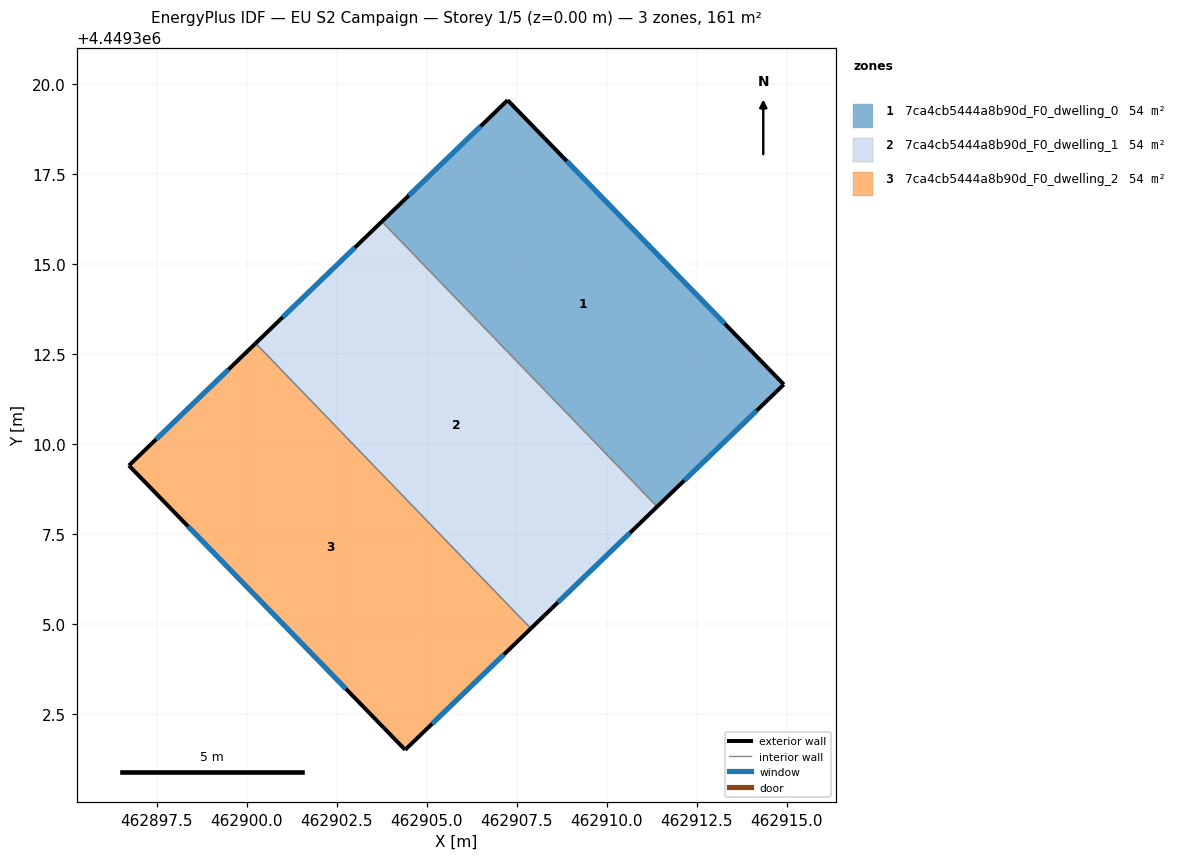
=== STOREY PLAN SPEC (per zone: floor XY polygon, exterior-wall plan segments, windows/doors) ===
zone 1: 7ca4cb5444a8b90d_F0_dwelling_0  (53.6 m²)
  floor: (462907.25, 4449319.54) (462914.92, 4449311.64) (462911.40, 4449308.25) (462903.76, 4449316.17)
  exterior wall: (462907.25, 4449319.54) – (462903.76, 4449316.17)  [4.9 m]
    window: (462906.50, 4449318.82) – (462904.51, 4449316.89)  [4.8 m²]
  exterior wall: (462914.92, 4449311.64) – (462907.25, 4449319.54)  [11.0 m]
    window: (462913.28, 4449313.33) – (462908.89, 4449317.85)  [10.8 m²]
  exterior wall: (462911.40, 4449308.25) – (462914.92, 4449311.64)  [4.9 m]
    window: (462912.16, 4449308.97) – (462914.17, 4449310.92)  [4.8 m²]
  interior walls: 1
zone 2: 7ca4cb5444a8b90d_F0_dwelling_1  (53.6 m²)
  floor: (462903.76, 4449316.17) (462911.40, 4449308.25) (462907.90, 4449304.86) (462900.25, 4449312.79)
  exterior wall: (462907.90, 4449304.86) – (462911.40, 4449308.25)  [4.9 m]
    window: (462908.65, 4449305.59) – (462910.65, 4449307.52)  [4.8 m²]
  exterior wall: (462903.76, 4449316.17) – (462900.25, 4449312.79)  [4.9 m]
    window: (462903.01, 4449315.45) – (462901.00, 4449313.51)  [4.8 m²]
  interior walls: 2
zone 3: 7ca4cb5444a8b90d_F0_dwelling_2  (53.6 m²)
  floor: (462900.25, 4449312.79) (462907.90, 4449304.86) (462904.40, 4449301.49) (462896.73, 4449309.39)
  exterior wall: (462904.40, 4449301.49) – (462907.90, 4449304.86)  [4.9 m]
    window: (462905.15, 4449302.22) – (462907.15, 4449304.14)  [4.8 m²]
  exterior wall: (462896.73, 4449309.39) – (462904.40, 4449301.49)  [11.0 m]
    window: (462898.37, 4449307.70) – (462902.76, 4449303.19)  [10.8 m²]
  exterior wall: (462900.25, 4449312.79) – (462896.73, 4449309.39)  [4.9 m]
    window: (462899.50, 4449312.06) – (462897.48, 4449310.12)  [4.8 m²]
  interior walls: 1

=== DERIVED (storey summary) ===
Building: EU S2 Campaign
Storey: 1 of 5  (floor level z = 0.00 m)
Storey gross floor area: 160.9 m²
Zones on this storey: 3
  - 7ca4cb5444a8b90d_F0_dwelling_0: floor 53.6 m²; exterior wall 20.8 m (62.3 m²); 3 window(s) 20.3 m²; WWR 32.7%
  - 7ca4cb5444a8b90d_F0_dwelling_1: floor 53.6 m²; exterior wall 9.7 m (29.2 m²); 2 window(s) 9.6 m²; WWR 32.7%
  - 7ca4cb5444a8b90d_F0_dwelling_2: floor 53.6 m²; exterior wall 20.8 m (62.3 m²); 3 window(s) 20.3 m²; WWR 32.7%
Zone adjacency (shared interzone walls):
  - 7ca4cb5444a8b90d_F0_dwelling_0 ↔ 7ca4cb5444a8b90d_F0_dwelling_1
  - 7ca4cb5444a8b90d_F0_dwelling_1 ↔ 7ca4cb5444a8b90d_F0_dwelling_2